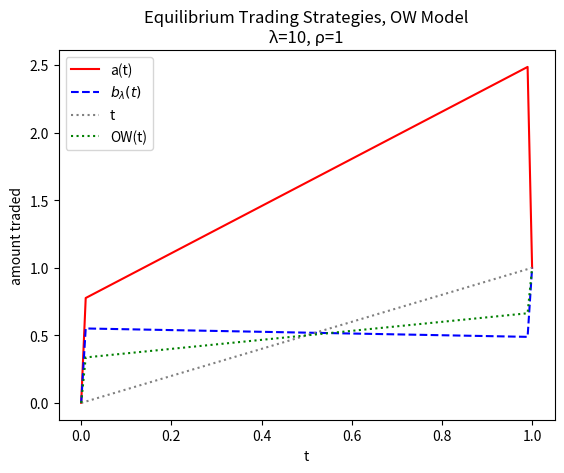

Generate this figure with matplotlib:
"""  The exact cost function for the Obizhaeva-Wang (2013) model
[redacted]
"""
import numpy as np
import matplotlib.pyplot as plt


class OW:
    N_POINTS_TO_PLOT = 100

    def __init__(self, rho: float, lambd: float, **kwargs):
        self.rho = rho
        self.lambd = lambd
        self.a = np.zeros(2) if 'a' not in kwargs else np.array(kwargs['a'])
        self.b = np.zeros(2) if 'b' not in kwargs else np.array(kwargs['b'])
        self.n_to_plot = 100 if 'n_to_plot' not in kwargs else kwargs['n_to_plot']
        self.c = np.concatenate((self.a, self.b))
        self._cost_a = None
        self._cost_b = None

        self._tv = self.a + self.lambd * self.b  # Total volume
        self._mu_a = 1 - np.sum(self.a)
        self._mu_b = 1 - np.sum(self.b)
        self._mu = self._mu_a + self.lambd * self._mu_b
        self._J = (1 - np.exp(-self.rho)) / self.rho
        self._K = (self.rho + np.exp(-self.rho) - 1) / self.rho ** 2

    def __str__(self):
        s = f"OW Model: rho={self.rho}, \t lambd={self.lambd}\n"
        s += f"a: {self.a}, \tb: {self.b}"
        s += f"\nCost A: {self.cost_a}, \t Cost B: {self.cost_b}"
        return s

    @property
    def cost_a(self) -> float:
        if self._cost_a is None:
            self._cost_a = self._cost_fn_a()
        return self._cost_a

    @property
    def cost_b(self) -> float:
        if self._cost_b is None:
            self._cost_b = self._cost_fn_b()
        return self._cost_b

    def _cost_fn_a(self) -> float:
        term1 = 0.5 * self._tv.T @ self.a
        term2 = self._mu_a * (self._tv[0] * self._J + self._mu * self._K)
        term3 = (self._tv[0] * np.exp(-self.rho) + self._mu * self._J) * self.a[1]
        return term1 + term2 + term3

    def _cost_fn_b(self) -> float:
        term1 = 0.5 * self._tv.T @ self.b
        term2 = self._mu_b * (self._tv[0] * self._J + self._mu * self._K)
        term3 = (self._tv[0] * np.exp(-self.rho) + self._mu * self._J) * self.b[1]
        return self.lambd * (term1 + term2 + term3)

    def grad_a_matrix(self) -> np.ndarray:
        """ Do the calculation in vector form for dCa/da0 and dCa/da1 """
        # Name LHS variables by variable in the stocked c-vector that
        # they correspond to

        # dCa/da0
        a0_0 = 1 + 2 * (self._K - self._J)
        a1_0 = np.exp(-self.rho) + 2 * (self._K - self._J)
        b0_0 = (0.5 + self._K - self._J) * self.lambd
        b1_0 = self._K * self.lambd
        k0 = -(1 + self.lambd) * self._K - (self._K - self._J)

        # dCa/da1
        a0_1 = np.exp(-self.rho) + 2 * (self._K - self._J)
        a1_1 = 1 + 2 * (self._K - self._J)
        b0_1 = (np.exp(-self.rho) + self._K - 2 * self._J) * self.lambd
        b1_1 = (0.5 + self._K - self._J) * self.lambd
        k1 = - (1 + self.lambd) * (self._K - self._J) - self._K

        return np.array([[a0_0, a0_1], [a1_0, a1_1],
                         [b0_0, b0_1], [b1_0, b1_1],
                         [k0, k1]])

    def grad_b_matrix(self) -> np.ndarray:
        """ Do the calculation in vector form for dCb/db0 and dCb/db1"""
        # Use the symmetry relationship that Ca(a, b, lambd) = lambd^2 * Cb(b, a, 1/lambd)

        sym_ow = OW(self.rho, 1 / self.lambd, a=self.b, b=self.a)
        vectors = self.lambd ** 2 * sym_ow.grad_a_matrix()
        return vectors[[2, 3, 0, 1, 4]]  # Switch back a and b coeffs

    def grad_a(self) -> np.ndarray:
        vectors = self.grad_a_matrix()
        return vectors.T @ np.append(self.c, 1)

    def grad_b(self) -> np.ndarray:
        vectors = self.grad_b_matrix()
        return vectors.T @ np.append(self.c, 1)

    def solve_nash(self) -> np.ndarray:
        grad_vec_a = self.grad_a_matrix()
        grad_vec_b = self.grad_b_matrix()
        G = np.concatenate((grad_vec_a[:-1], grad_vec_b[:-1]), axis=1)
        m = np.concatenate((grad_vec_a[-1], grad_vec_b[-1]))
        return np.linalg.solve(G.T, -m)

    def ow_paper(self, t):
        """" The optimal size according to the Obizhaeva-Wang (2013) model
        """
        block = 1 / (2 + self.rho)
        continous_speed = self.rho / (2 + self.rho)
        match t:
            case 0:
                return 0
            case 1:
                return 1
            case _:
                return block + continous_speed * t

    @staticmethod
    def ow_strat(t: float, p: tuple) -> np.ndarray:
        match t:
            case 0:
                return 0
            case 1:
                return 1
            case _:
                return p[0] + (1 - p[0] - p[1]) * t

    def plot(self, title: str | None = None):
        t_sample = np.linspace(0, 1, self.n_to_plot + 1)
        a_curve = np.array([self.ow_strat(t, self.a) for t in t_sample])
        b_curve = np.array([self.ow_strat(t, self.b) for t in t_sample])
        ow_curve = np.array([self.ow_paper(t) for t in t_sample])

        plot_title = title if title is not None \
            else f"Optimal Trading Strategies, OW Model\n"
        plt.plot(t_sample, a_curve, label='a(t)', color='red')
        plt.plot(t_sample, b_curve, label=r'$b_\lambda(t)$', color='blue', linestyle='dashed')
        plt.plot(t_sample, t_sample, label='t', color='grey', linestyle='dotted')
        plt.plot(t_sample, ow_curve, label='OW(t)', color='green', linestyle='dotted')
        plt.title(plot_title)
        plt.xlabel('t')
        plt.ylabel('amount traded')
        plt.legend()
        plt.show()


if __name__ == '__main__':
    lambd = 10
    rho = 1
    m = OW(rho=rho, lambd=lambd)

    # Check: print derivatives at the equilibrium
    eq = m.solve_nash()
    print("Model Parameters: λ={}, ρ={}".format(lambd, rho))
    print("Equilibrium parameters: a0={:.4f}, a1={:.4f}, b0={:.4f}, b1={:.4f}".format(*eq))

    n = OW(rho=rho, lambd=lambd, a=eq[:2], b=eq[2:])
    print(f"Cost A: {n.cost_a:.4f}, Cost B: {n.cost_b:.4f}")
    print('Gradient C_a', n.grad_a())
    print('Gradient C_b', n.grad_b())
    n.plot(title=f"Equilibrium Trading Strategies, OW Model"
                 f"\nλ={lambd}, ρ={rho}")
